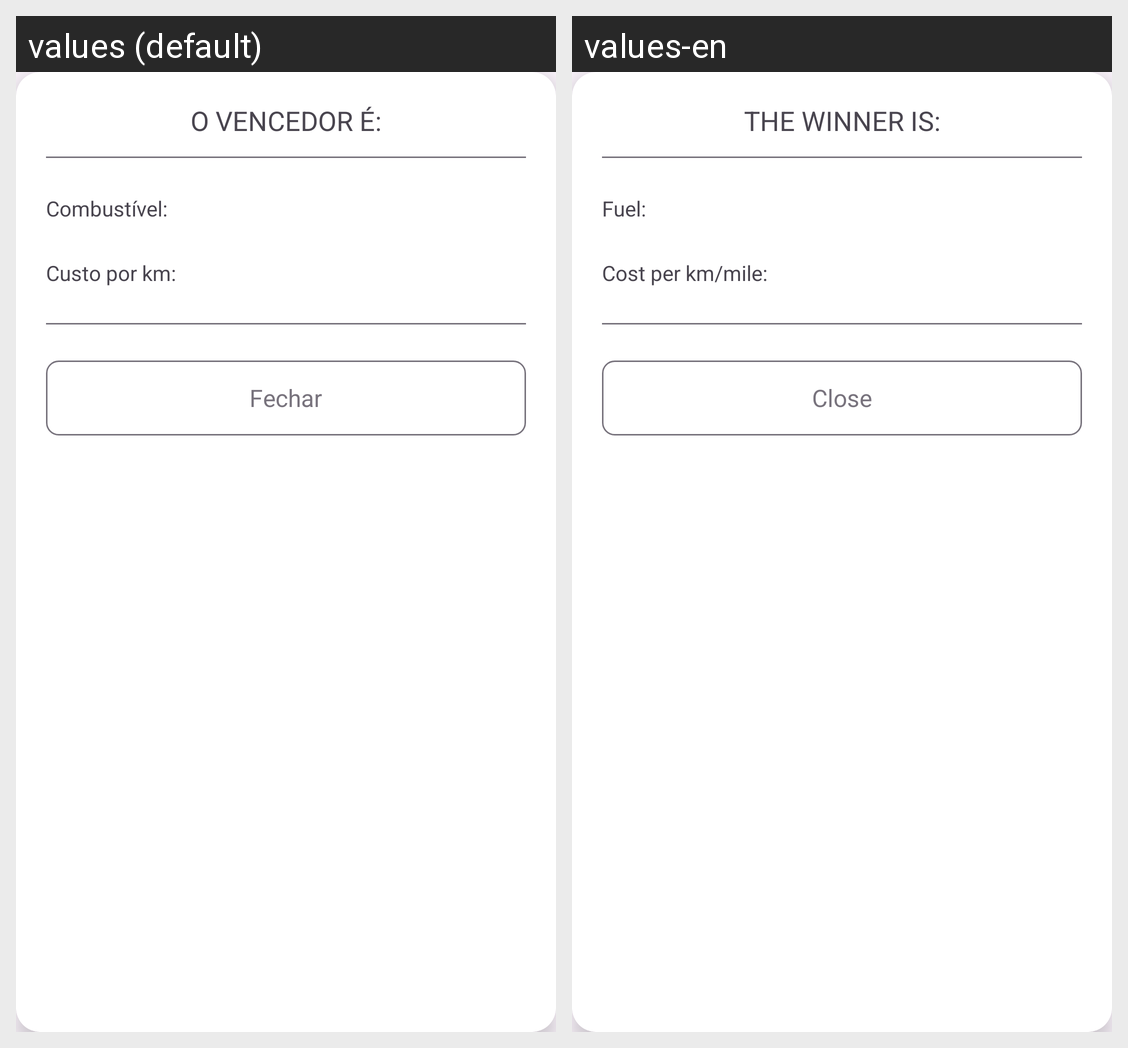

Locale-by-locale string values for the Android screen shown in this grid:
Android screen res/layout/custom_dialog.xml rendered under 2 locales, left to right: values (default), values-en. Device: Nexus 5 (rendered at 1080×1920; each locale shown at half size, 540×960, under a caption strip naming it); theme Theme.FuelCheck.
Strings drawn on this screen, with the default value and each locale's value (text and hints the layout hard-codes, and strings that could not be matched under every locale, appear in the picture but are not listed):

final_result
  values: O VENCEDOR É:
  values-en: THE WINNER IS:

fuel_final_result
  values: Combustível:
  values-en: Fuel:

fuel_price_final_result
  values: Custo por km:
  values-en: Cost per km/mile:

close
  values: Fechar
  values-en: Close
